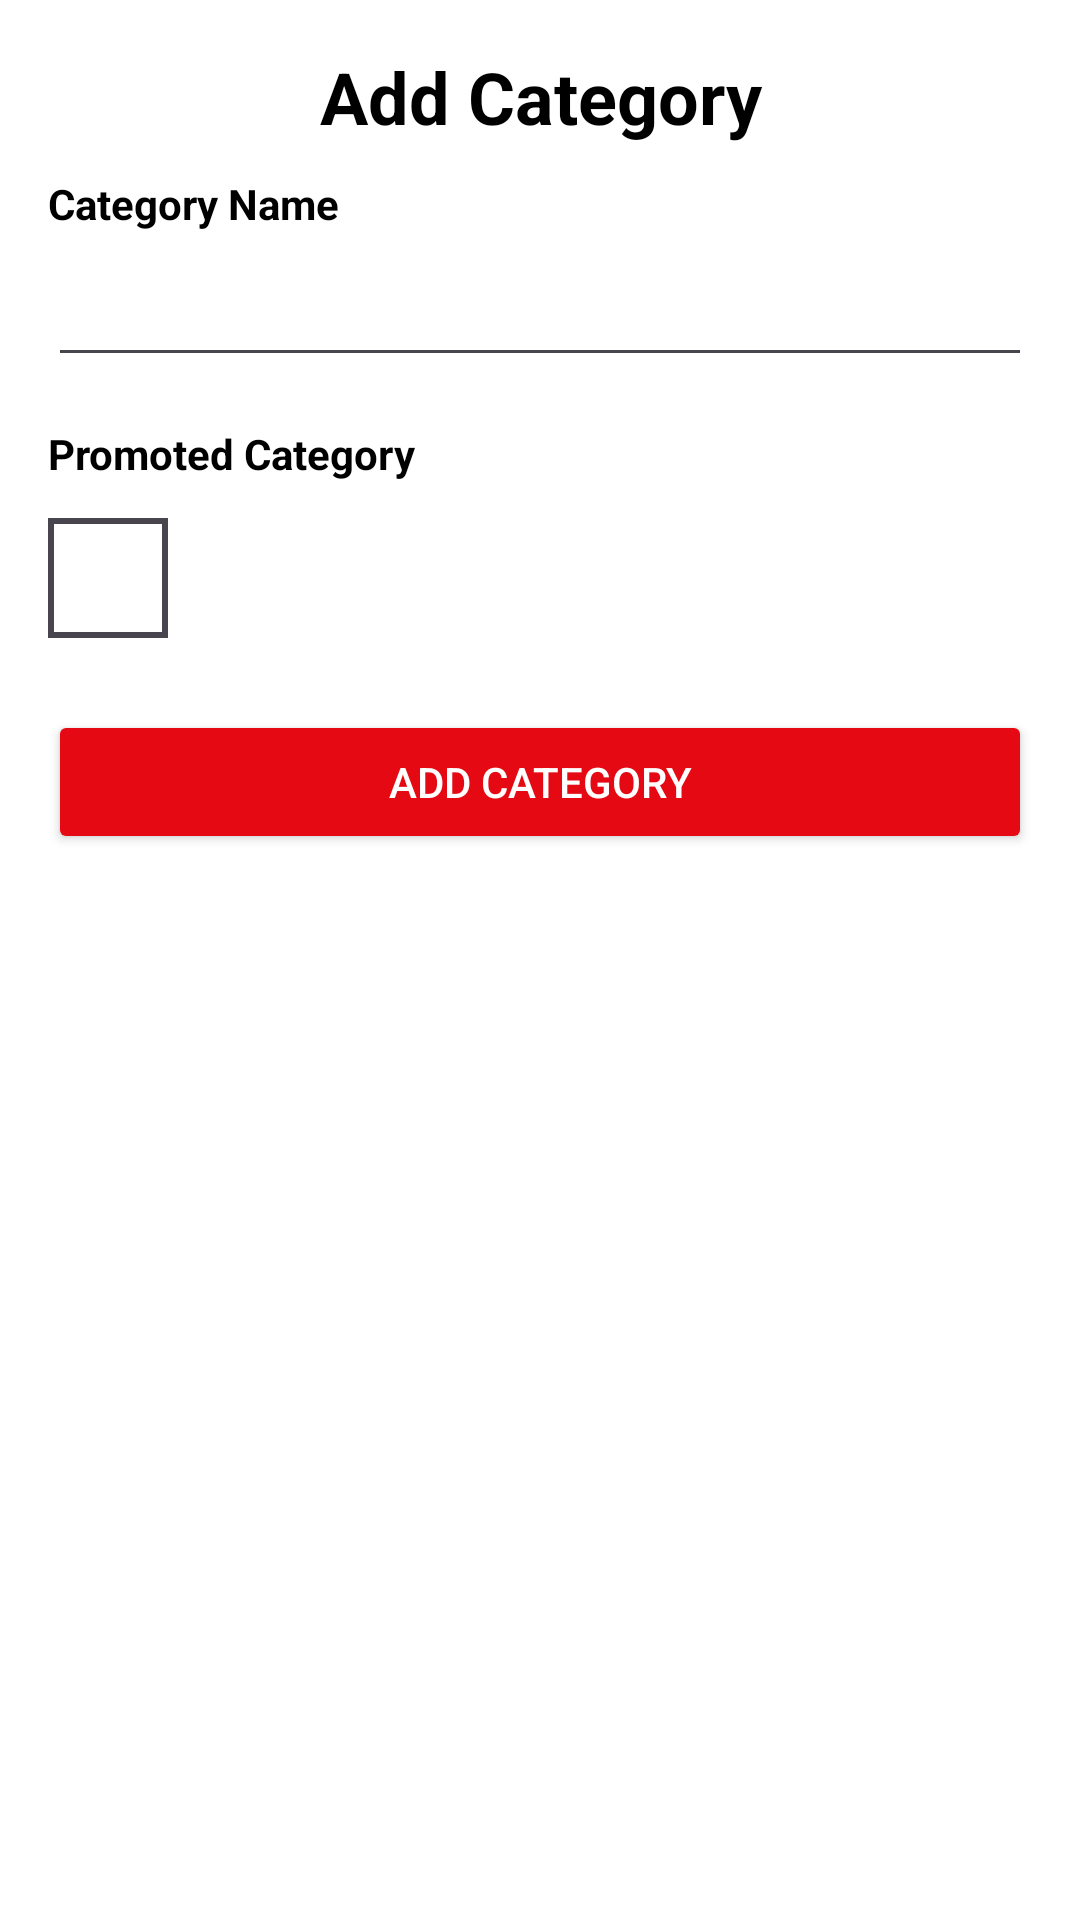

Write the Android layout XML for this screen, with the resource values it uses.
<!-- AndroidManifest.xml: application theme Base.Theme.AndroidChillflix -->
<!-- res/layout/activity_add_category.xml -->
<?xml version="1.0" encoding="utf-8"?>
<ScrollView xmlns:android="http://schemas.android.com/apk/res/android"
    xmlns:tools="http://schemas.android.com/tools"
    android:layout_width="match_parent"
    android:layout_height="match_parent"
    android:background="@color/background"
    android:textColor="@color/primary_text"
    android:padding="16dp">

    <LinearLayout
        android:layout_width="match_parent"
        android:layout_height="wrap_content"
        android:orientation="vertical">

        
        <TextView
            android:layout_width="match_parent"
            android:layout_height="wrap_content"
            android:text="@string/add_category"
            android:textSize="24sp"
            android:textColor="@color/primary_text"
            android:textStyle="bold"
            android:gravity="center"
            android:paddingBottom="10dp" />

        
        <TextView
            android:layout_width="match_parent"
            android:layout_height="wrap_content"
            android:text="@string/category_name"
            android:textColor="@color/primary_text"
            android:textStyle="bold"/>

        <EditText
            android:id="@+id/etCategoryName"
            android:layout_width="match_parent"
            android:layout_height="wrap_content"
            android:padding="12dp"
            android:textColor="@color/primary_text"
            tools:ignore="SpeakableTextPresentCheck" />

        
        <TextView
            android:layout_width="wrap_content"
            android:layout_height="wrap_content"
            android:text="@string/promoted_category"
            android:textColor="@color/primary_text"
            android:textStyle="bold"
            android:layout_marginTop="16dp"/>

        <CheckBox
            android:id="@+id/checkboxPromoted"
            android:layout_width="48dp"
            android:layout_height="48dp"
            android:layout_marginTop="8dp"
            android:button="@drawable/square_selector" />

        
        <Button
            android:id="@+id/btnSaveCategory"
            android:layout_width="match_parent"
            android:layout_height="wrap_content"
            android:text="@string/add_category"
            android:backgroundTint="@color/button_background"
            android:textColor="@color/button_text"
            android:layout_marginTop="20dp"/>
    </LinearLayout>
</ScrollView>
<!-- resources referenced by this layout -->
<resources>
  <color name="background">#FFFFFF</color>
  <color name="button_background">#E50914</color>
  <color name="button_text">#FFFFFF</color>
  <color name="primary_text">#000000</color>
  <!-- drawable square_selector (drawable) -->
  <?xml version="1.0" encoding="utf-8"?>
  <selector xmlns:android="http://schemas.android.com/apk/res/android">
      
      <item android:state_checked="true" android:drawable="@drawable/square_filled" />
      
      <item android:drawable="@drawable/square_empty" />
  </selector>
  <string name="add_category">Add Category</string>
  <string name="category_name">Category Name</string>
  <string name="promoted_category">Promoted Category</string>
  <style name="Base.Theme.AndroidChillflix" parent="Theme.Material3.Light.NoActionBar">
          <item name="android:windowBackground">@color/background</item>
  
          
      </style>
  <!-- drawable square_filled (drawable) -->
  <?xml version="1.0" encoding="utf-8"?>
  <shape xmlns:android="http://schemas.android.com/apk/res/android"
      android:shape="rectangle">
      <solid android:color="@color/button_background" />  
      <stroke
          android:width="2dp"
          android:color="@color/primary_text" />
      <size
          android:width="40dp"
          android:height="40dp" />
  </shape>
  <!-- drawable square_empty (drawable) -->
  <?xml version="1.0" encoding="utf-8"?>
  <shape xmlns:android="http://schemas.android.com/apk/res/android"
      android:shape="rectangle">
      <solid android:color="@android:color/transparent" />
      <stroke
          android:width="2dp"
          android:color="@color/primary_text" />
      <size
          android:width="40dp"
          android:height="40dp" />
  </shape>
</resources>
